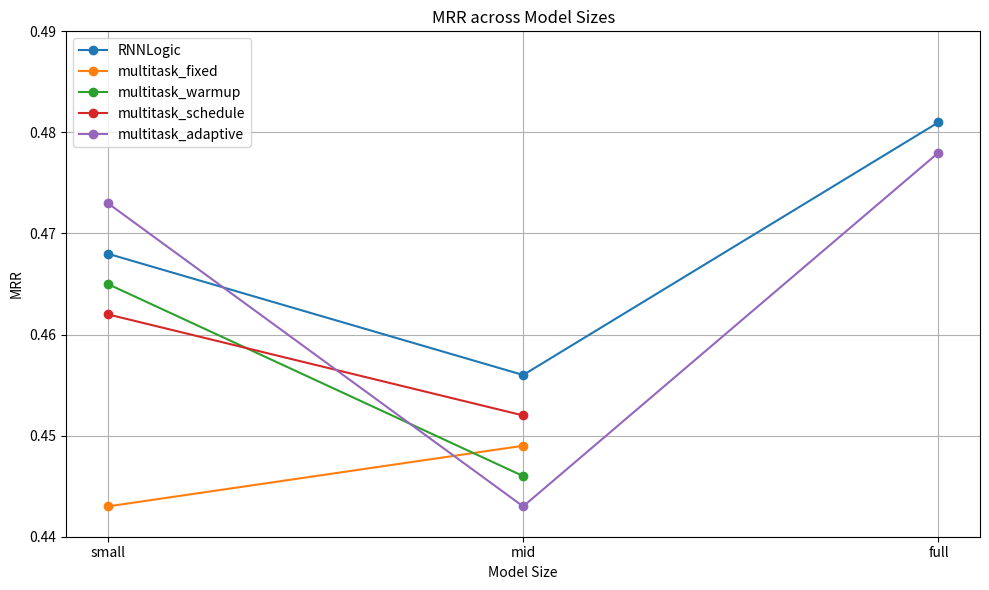

Generate this figure with matplotlib:
import matplotlib.pyplot as plt

# 模擬之前的資料
models = ["RNNLogic", "multitask_fixed", "multitask_warmup", "multitask_schedule", "multitask_adaptive"]
sizes = ["small", "mid", "full"]
data = {
    "RNNLogic": [0.468, 0.456, 0.481],
    "multitask_fixed": [0.443, 0.449, None],
    "multitask_warmup": [0.465, 0.446, None],
    "multitask_schedule": [0.462, 0.452, None],
    "multitask_adaptive": [0.473, 0.443, 0.478],
    # "multitask_adaptive_topk": [0.470, 0.448, 0.476],
}

# 繪製折線圖
plt.figure(figsize=(10, 6))

for model in models:
    y = data[model]
    plt.plot(sizes, y, marker='o', label=model)

plt.title("MRR across Model Sizes")
plt.xlabel("Model Size")
plt.ylabel("MRR")
plt.ylim(0.44, 0.49)
plt.grid(True)
plt.legend()
plt.tight_layout()
plt.show()
plt.savefig("mrr_report")